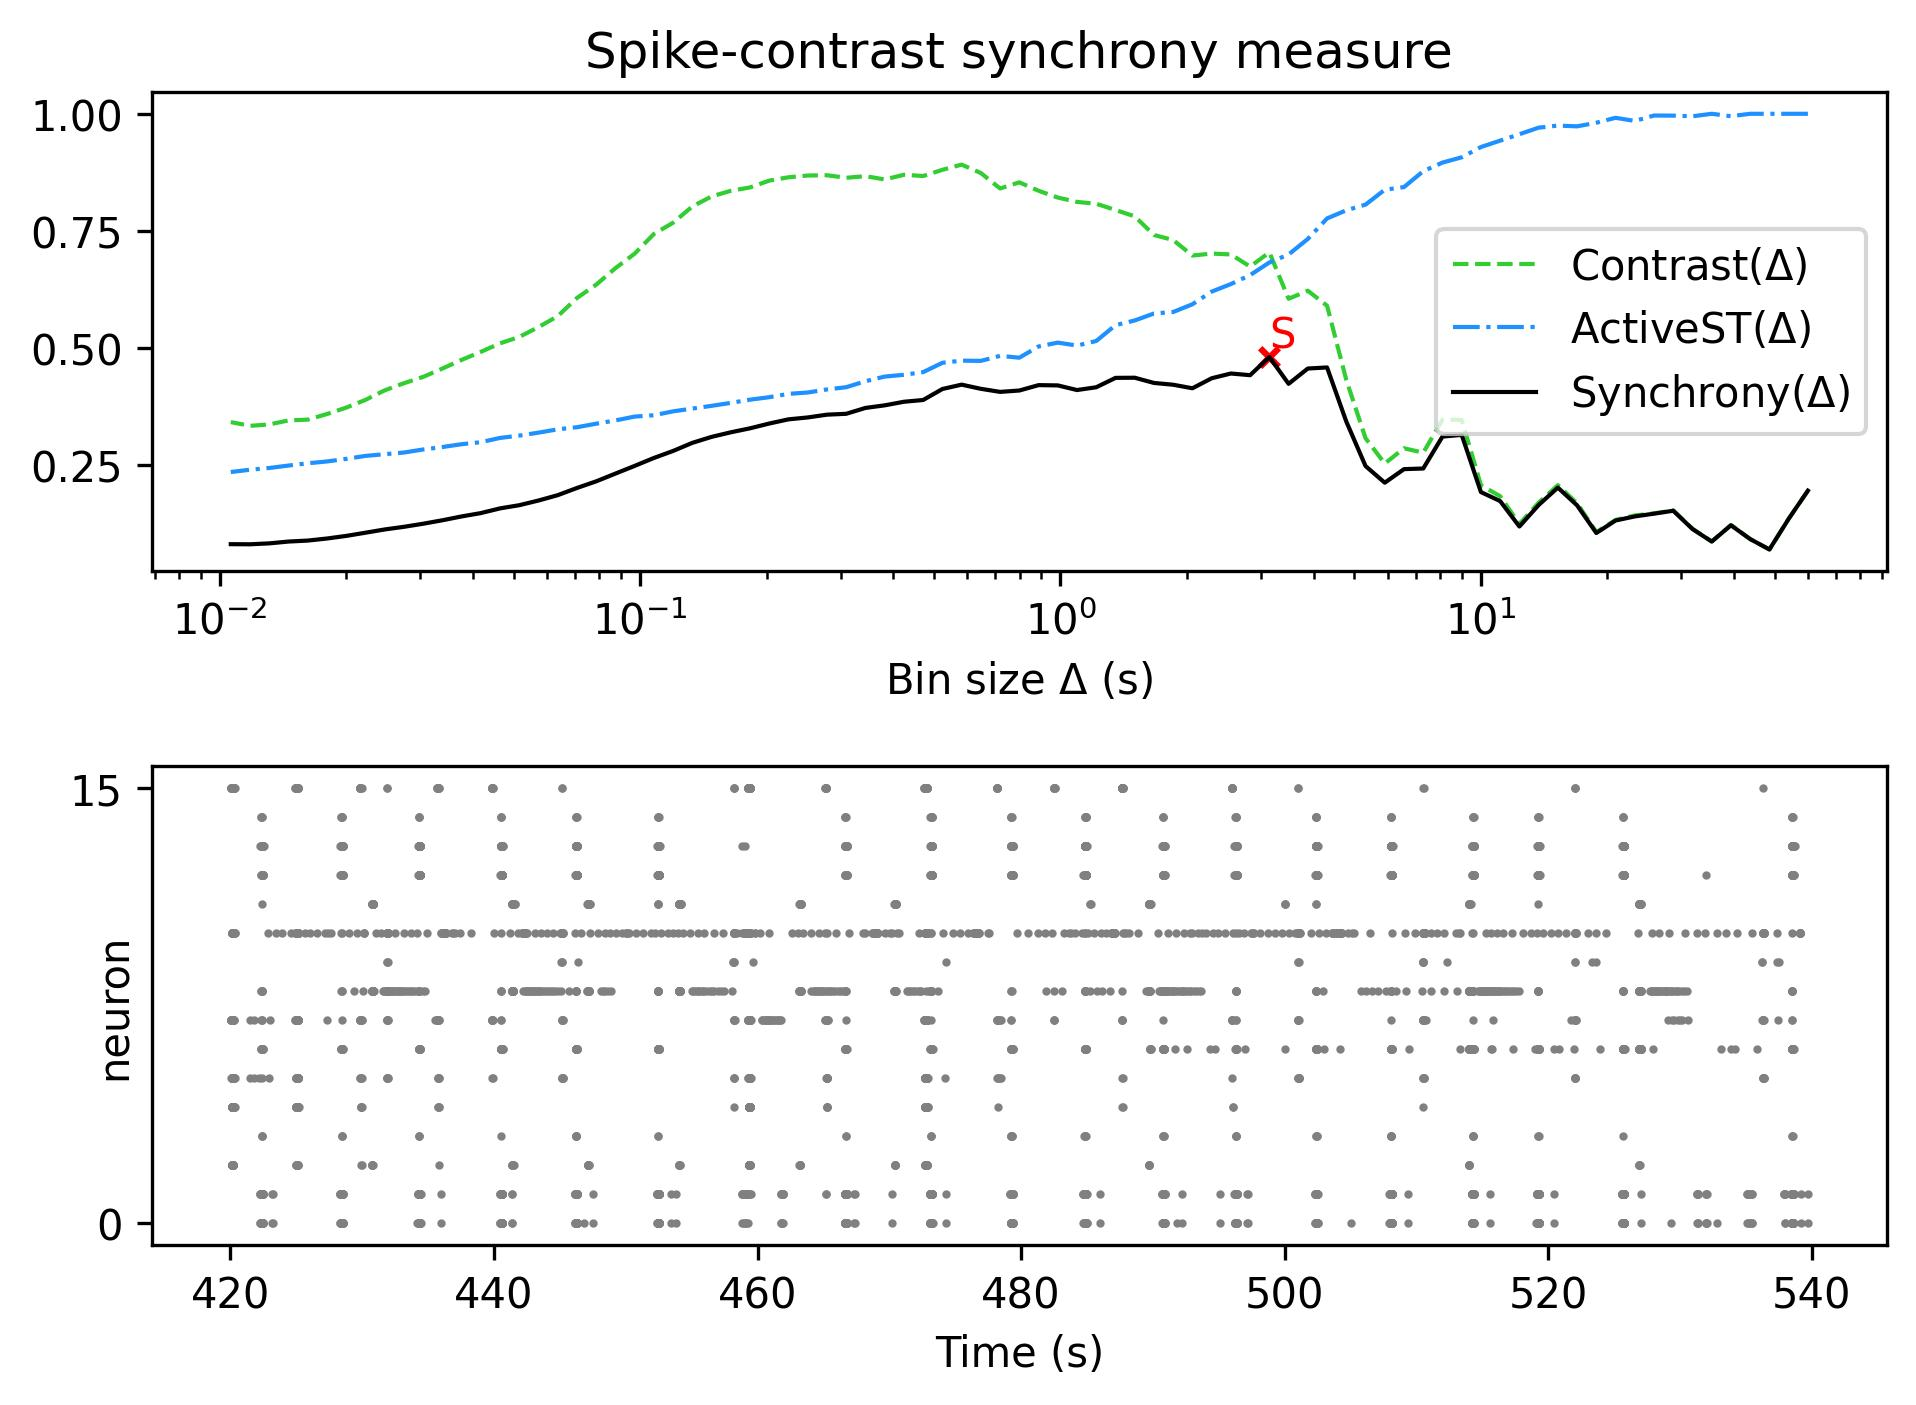

The file beside this chart, header and first rows:
, Spike-contrast (60.0 s), Spike-contrast (54.0 s), Spike-contrast (48.6 s), Spike-contrast (43.74 s), Spike-contrast (39.366 s), Spike-contrast (35.429 s), Spike-contrast (31.886 s), Spike-contrast (28.698 s), Spike-contrast (25.828 s), Spike-contrast (23.245 s), Spike-contrast (20.921 s), Spike-contrast (18.829 s), Spike-contrast (16.946 s), Spike-contrast (15.251 s), Spike-contrast (13.726 s), Spike-contrast (12.353 s), Spike-contrast (11.118 s), Spike-contrast (10.006 s), Spike-contrast (9.006 s), Spike-contrast (8.105 s), Spike-contrast (7.295 s), Spike-contrast (6.565 s), Spike-contrast (5.909 s)
0, 0.1942, 0.1339, 0.0684, 0.09063, 0.1202, 0.0854, 0.1121, 0.1512, 0.145, 0.1391, 0.1304, 0.1037, 0.1627, 0.2007, 0.1634, 0.1175, 0.1719, 0.1912, 0.3134, 0.3098, 0.2415, 0.2402, 0.2112
